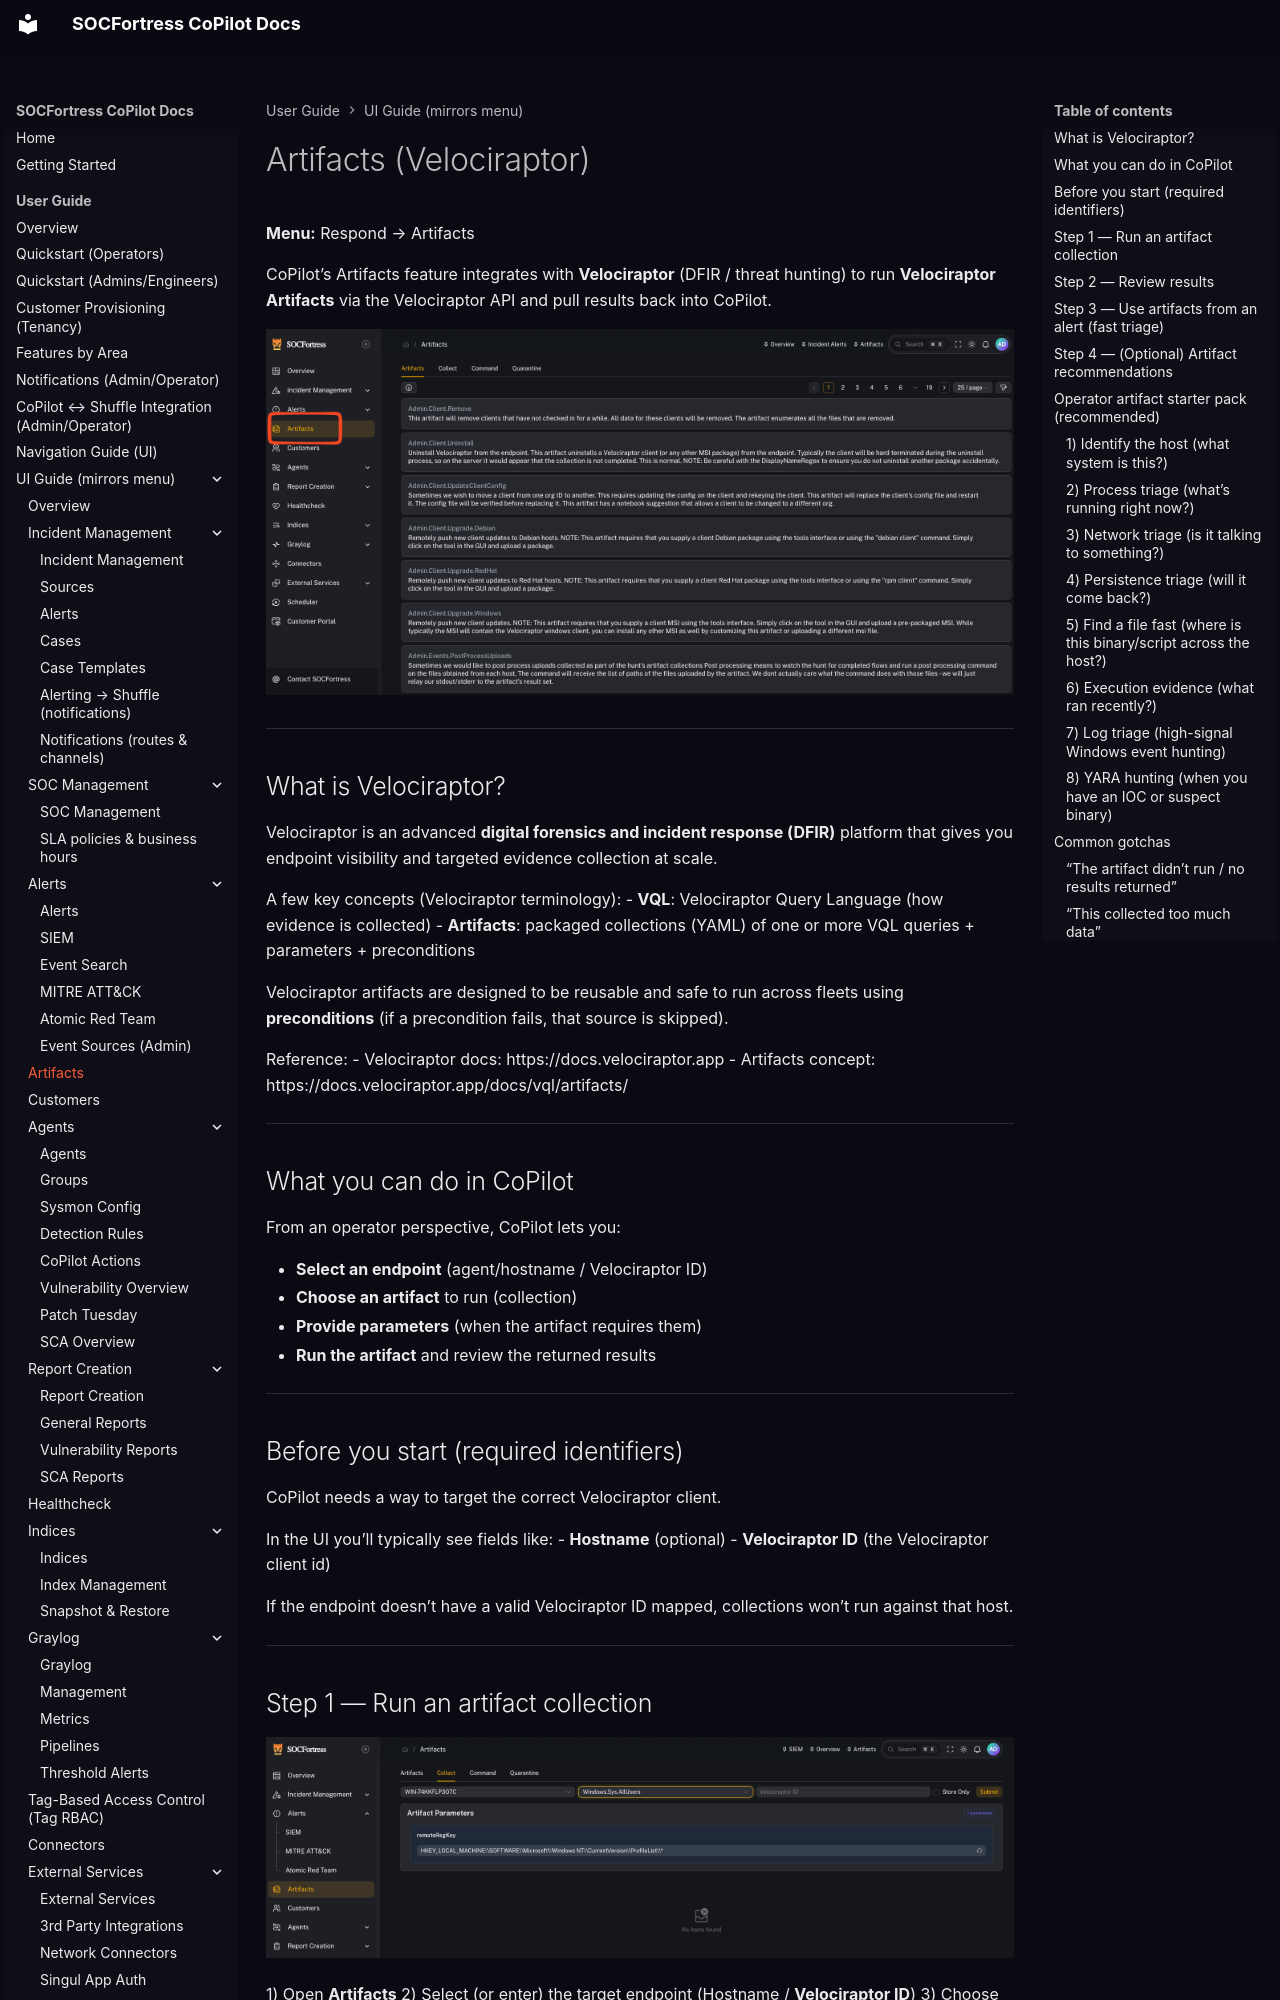

repository: socfortress/CoPilot · page: user/ui/artifacts/index.html · generator: mkdocs

---
title: Artifacts (Velociraptor)
description: Run Velociraptor artifacts from CoPilot to collect DFIR evidence from endpoints and review results.
---

# Artifacts (Velociraptor)

**Menu:** Respond → Artifacts

CoPilot’s Artifacts feature integrates with **Velociraptor** (DFIR / threat hunting) to run **Velociraptor Artifacts** via the Velociraptor API and pull results back into CoPilot.

![Artifacts](../../assets/ui/artifacts.png)

---

## What is Velociraptor?

Velociraptor is an advanced **digital forensics and incident response (DFIR)** platform that gives you endpoint visibility and targeted evidence collection at scale.

A few key concepts (Velociraptor terminology):
- **VQL**: Velociraptor Query Language (how evidence is collected)
- **Artifacts**: packaged collections (YAML) of one or more VQL queries + parameters + preconditions

Velociraptor artifacts are designed to be reusable and safe to run across fleets using **preconditions** (if a precondition fails, that source is skipped).

Reference:
- Velociraptor docs: https://docs.velociraptor.app
- Artifacts concept: https://docs.velociraptor.app/docs/vql/artifacts/

---

## What you can do in CoPilot

From an operator perspective, CoPilot lets you:

- **Select an endpoint** (agent/hostname / Velociraptor ID)
- **Choose an artifact** to run (collection)
- **Provide parameters** (when the artifact requires them)
- **Run the artifact** and review the returned results

---

## Before you start (required identifiers)

CoPilot needs a way to target the correct Velociraptor client.

In the UI you’ll typically see fields like:
- **Hostname** (optional)
- **Velociraptor ID** (the Velociraptor client id)

If the endpoint doesn’t have a valid Velociraptor ID mapped, collections won’t run against that host.

---
